2-way image classification set "splits" from GitHub (meetarora19/LiverAI); label vocabulary: normal, tumor.

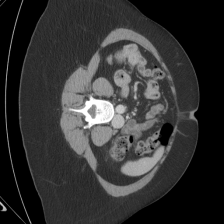
Label: normal

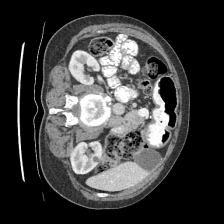
Label: normal

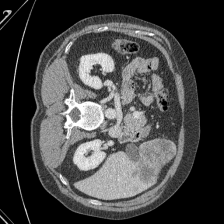
Label: tumor

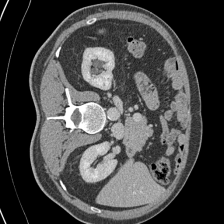
Label: normal

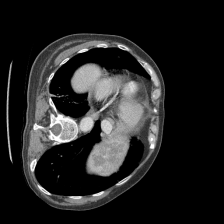
Label: tumor

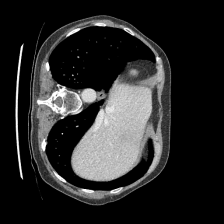
Label: tumor
